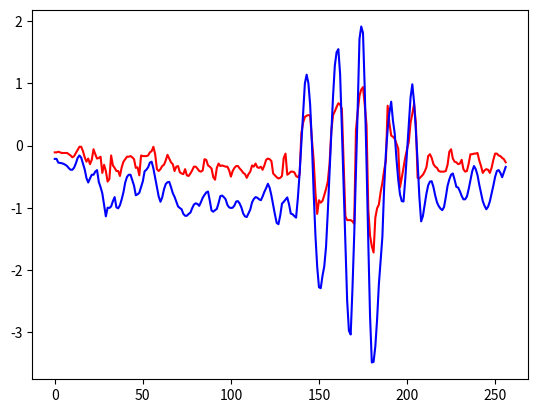

Reproduce this figure in Python.
import numpy as np
from matplotlib import pyplot

# 证明白化之后的维度不变
# X = np.ones(shape= [6, 256], dtype= np.float)
#
# X -= np.mean(X, axis = 0) # zero-center the data (important)
# cov = np.dot(X.T, X) / X.shape[0] # get the data covariance matrix
# U,S,V = np.linalg.svd(cov)
# X = np.dot(X, U) # decorrelate the data
#
# print(X.shape)

# wave(amp= 0.2, type= random)
# pyplot.plot(np.random.rand(100)*0.4-0.2)
# pyplot.show()

# convolution noise reduction
X = np.asarray([-0.11,
-0.11,
-0.1,
-0.11,
-0.12,
-0.12,
-0.12,
-0.12,
-0.14,
-0.16,
-0.19,
-0.17,
-0.12,
-0.07,
-0.02,
-0.02,
-0.09,
-0.19,
-0.26,
-0.21,
-0.3,
-0.23,
-0.06,
-0.14,
-0.21,
-0.2,
-0.18,
-0.44,
-0.31,
-0.41,
-0.58,
-0.54,
-0.16,
-0.32,
-0.36,
-0.41,
-0.41,
-0.49,
-0.35,
-0.26,
-0.22,
-0.18,
-0.18,
-0.17,
-0.19,
-0.22,
-0.36,
-0.35,
-0.48,
-0.16,
-0.17,
-0.17,
-0.17,
-0.16,
-0.11,
-0.09,
-0.02,
-0.14,
-0.38,
-0.41,
-0.38,
-0.33,
-0.31,
-0.24,
-0.15,
-0.21,
-0.27,
-0.3,
-0.41,
-0.34,
-0.33,
-0.43,
-0.45,
-0.46,
-0.38,
-0.48,
-0.49,
-0.45,
-0.4,
-0.34,
-0.34,
-0.37,
-0.41,
-0.42,
-0.4,
-0.22,
-0.23,
-0.32,
-0.34,
-0.37,
-0.51,
-0.55,
-0.36,
-0.29,
-0.33,
-0.32,
-0.33,
-0.34,
-0.34,
-0.4,
-0.5,
-0.41,
-0.36,
-0.33,
-0.33,
-0.37,
-0.4,
-0.44,
-0.46,
-0.52,
-0.46,
-0.42,
-0.32,
-0.34,
-0.29,
-0.35,
-0.36,
-0.34,
-0.39,
-0.32,
-0.23,
-0.21,
-0.22,
-0.25,
-0.45,
-0.48,
-0.51,
-0.53,
-0.52,
-0.49,
-0.2,
-0.13,
-0.47,
-0.45,
-0.42,
-0.42,
-0.43,
-0.49,
-0.51,
-0.47,
0.2,
0.37,
0.46,
0.48,
0.49,
0.48,
0.09,
-0.24,
-0.77,
-1.1,
-0.88,
-0.92,
-0.89,
-0.8,
-0.7,
-0.58,
-0.3,
0.23,
0.49,
0.55,
0.62,
0.68,
0.66,
0.59,
-0.25,
-1.14,
-1.2,
-1.2,
-1.2,
-1.22,
-1.26,
0.25,
0.54,
0.8,
0.9,
0.94,
0.65,
0.33,
-1.03,
-1.45,
-1.62,
-1.72,
-1.16,
-1.01,
-0.95,
-0.75,
-0.6,
-0.4,
-0.24,
0.64,
0.36,
0.16,
0.14,
0.11,
0.03,
-0.05,
-0.67,
-0.52,
-0.36,
-0.19,
-0.06,
0.06,
0.37,
0.51,
0.67,
0.36,
-0.52,
-0.53,
-0.5,
-0.47,
-0.42,
-0.35,
-0.17,
-0.14,
-0.2,
-0.3,
-0.34,
-0.36,
-0.41,
-0.42,
-0.42,
-0.42,
-0.41,
-0.31,
-0.1,
-0.06,
-0.21,
-0.26,
-0.27,
-0.3,
-0.29,
-0.23,
-0.38,
-0.42,
-0.41,
-0.29,
-0.14,
-0.14,
-0.13,
-0.13,
-0.12,
-0.24,
-0.33,
-0.44,
-0.4,
-0.38,
-0.39,
-0.44,
-0.36,
-0.23,
-0.13,
-0.13,
-0.16,
-0.17,
-0.2,
-0.22,
-0.27])
pyplot.plot(X, 'r')

wave = np.ones(5)*0.5
Y = np.convolve(X, wave, 'same')
Y[0] = Y[1]
pyplot.plot(Y, 'b')
pyplot.show()